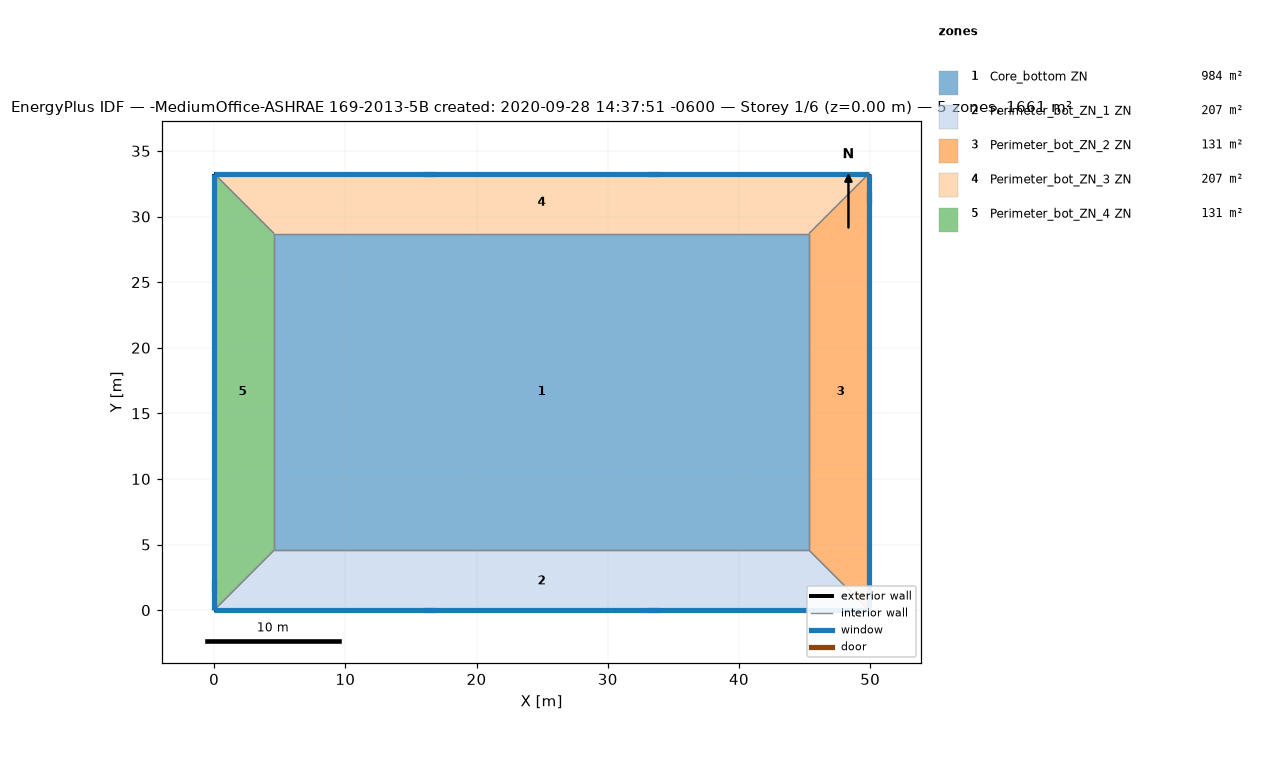
=== STOREY PLAN SPEC (per zone: floor XY polygon, exterior-wall plan segments, windows/doors) ===
zone 1: Core_bottom ZN  (983.5 m²)
  floor: (45.34, 28.70) (45.34, 4.57) (4.57, 4.57) (4.57, 28.70)
  interior walls: 4
zone 2: Perimeter_bot_ZN_1 ZN  (207.3 m²)
  floor: (45.34, 4.57) (49.91, 0.00) (0.00, 0.00) (4.57, 4.57)
  exterior wall: (0.00, 0.00) – (49.91, 0.00)  [49.9 m]
    door: (15.98, 0.00) – (16.90, 0.00)  [2.0 m²]
    door: (33.01, 0.00) – (33.93, 0.00)  [2.0 m²]
    window: (0.00, 0.00) – (49.91, 0.00)  [65.3 m²]
  interior walls: 3
zone 3: Perimeter_bot_ZN_2 ZN  (131.3 m²)
  floor: (49.91, 33.27) (49.91, 0.00) (45.34, 4.57) (45.34, 28.70)
  exterior wall: (49.91, 0.00) – (49.91, 33.27)  [33.3 m]
    door: (49.91, 30.99) – (49.91, 31.90)  [2.0 m²]
    window: (49.91, 0.00) – (49.91, 33.27)  [43.5 m²]
  interior walls: 3
zone 4: Perimeter_bot_ZN_3 ZN  (207.3 m²)
  floor: (49.91, 33.27) (45.34, 28.70) (4.57, 28.70) (0.00, 33.27)
  exterior wall: (49.91, 33.27) – (0.00, 33.27)  [49.9 m]
    door: (33.94, 33.27) – (33.03, 33.27)  [2.0 m²]
    door: (16.84, 33.27) – (15.93, 33.27)  [2.0 m²]
    window: (49.91, 33.27) – (0.00, 33.27)  [65.3 m²]
  interior walls: 3
zone 5: Perimeter_bot_ZN_4 ZN  (131.3 m²)
  floor: (0.00, 33.27) (4.57, 28.70) (4.57, 4.57) (0.00, 0.00)
  exterior wall: (0.00, 33.27) – (0.00, 0.00)  [33.3 m]
    door: (0.00, 2.28) – (0.00, 1.37)  [2.0 m²]
    window: (0.00, 33.27) – (0.00, 0.00)  [43.5 m²]
  interior walls: 3

=== DERIVED (storey summary) ===
Building: -MediumOffice-ASHRAE 169-2013-5B created: 2020-09-28 14:37:51 -0600
Storey: 1 of 6  (floor level z = 0.00 m)
Storey gross floor area: 1660.7 m²
Zones on this storey: 5
  - Core_bottom ZN: floor 983.5 m²
  - Perimeter_bot_ZN_1 ZN: floor 207.3 m²; exterior wall 49.9 m (136.9 m²); 1 window(s) 65.3 m²; WWR 47.7%; 2 door(s)
  - Perimeter_bot_ZN_2 ZN: floor 131.3 m²; exterior wall 33.3 m (91.3 m²); 1 window(s) 43.5 m²; WWR 47.7%; 1 door(s)
  - Perimeter_bot_ZN_3 ZN: floor 207.3 m²; exterior wall 49.9 m (136.9 m²); 1 window(s) 65.3 m²; WWR 47.7%; 2 door(s)
  - Perimeter_bot_ZN_4 ZN: floor 131.3 m²; exterior wall 33.3 m (91.3 m²); 1 window(s) 43.5 m²; WWR 47.7%; 1 door(s)
Zone adjacency (shared interzone walls):
  - Core_bottom ZN ↔ Perimeter_bot_ZN_1 ZN
  - Core_bottom ZN ↔ Perimeter_bot_ZN_2 ZN
  - Core_bottom ZN ↔ Perimeter_bot_ZN_3 ZN
  - Core_bottom ZN ↔ Perimeter_bot_ZN_4 ZN
  - Perimeter_bot_ZN_1 ZN ↔ Perimeter_bot_ZN_2 ZN
  - Perimeter_bot_ZN_1 ZN ↔ Perimeter_bot_ZN_4 ZN
  - Perimeter_bot_ZN_2 ZN ↔ Perimeter_bot_ZN_3 ZN
  - Perimeter_bot_ZN_3 ZN ↔ Perimeter_bot_ZN_4 ZN